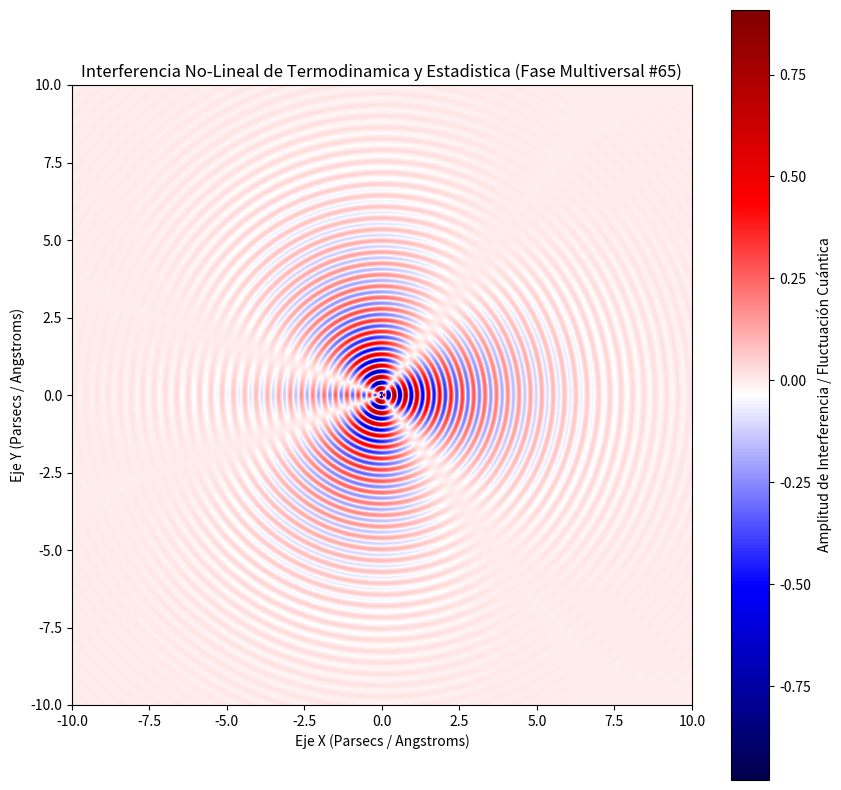

The matplotlib source for this figure:
%matplotlib inline
# Simulación Multiversal: Termodinamica y Estadistica - Variante 65
import numpy as np
import matplotlib.pyplot as plt

# Parámetros Físicos No-Lineales
omega_1 = 17.146
omega_2 = 1.677
lambda_decay = 0.426
phase_shift = 0.96

x = np.linspace(-10, 10, 800)
y = np.linspace(-10, 10, 800)
X, Y = np.meshgrid(x, y)

# Dinámica de Fluidos / Campos Tensor-Escalares (Fase Multiversal)
R = np.sqrt(X**2 + Y**2) + 1e-5
Z = (np.sin(omega_1 * R + phase_shift) * np.cos(omega_2 * np.arctan2(Y, X))) * np.exp(-lambda_decay * R)

plt.figure(figsize=(10, 10))
plt.imshow(Z, cmap='seismic', extent=[-10, 10, -10, 10], origin='lower')
plt.colorbar(label='Amplitud de Interferencia / Fluctuación Cuántica')
plt.title(r'Interferencia No-Lineal de Termodinamica y Estadistica (Fase Multiversal #65)')
plt.xlabel('Eje X (Parsecs / Angstroms)')
plt.ylabel('Eje Y (Parsecs / Angstroms)')
plt.show()
